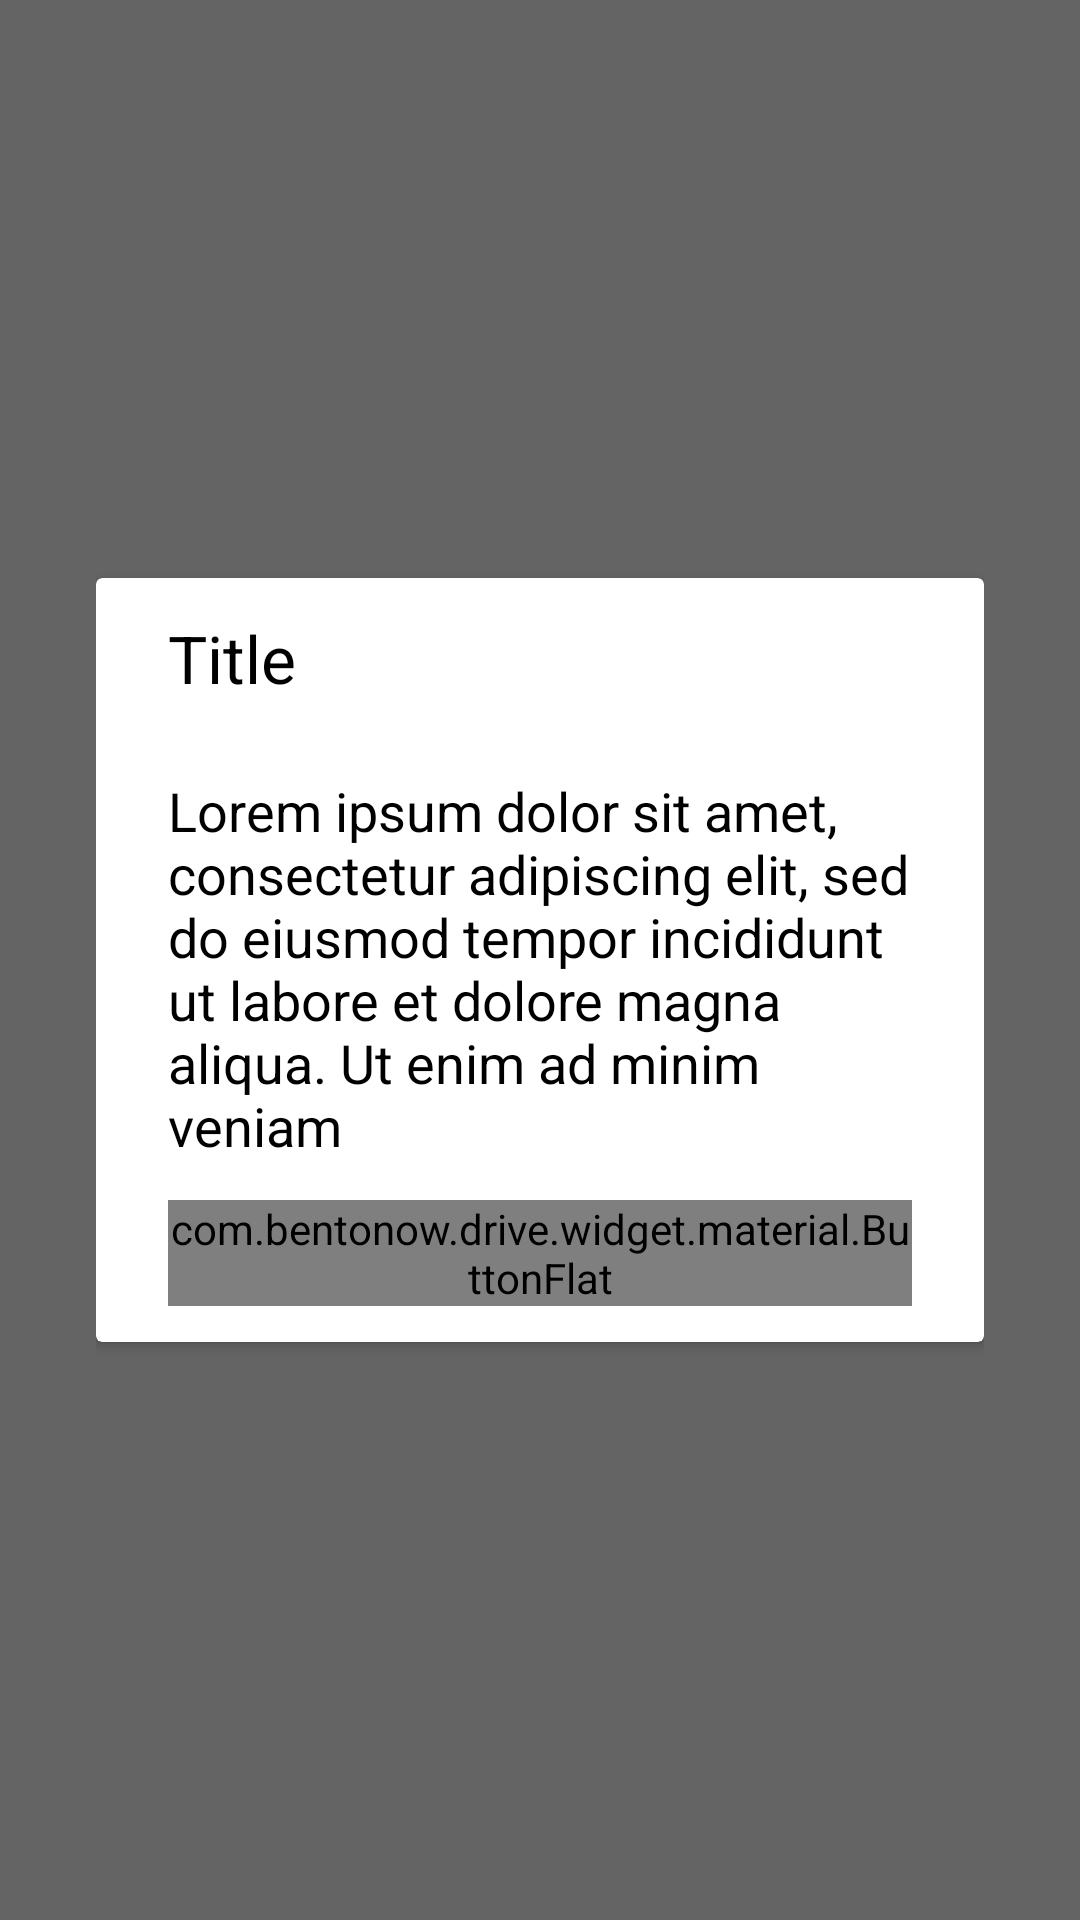

Android layout source for this screen:
<!-- AndroidManifest.xml: application theme BentoDriveTheme -->
<!-- res/layout/dialog_material.xml -->
<?xml version="1.0" encoding="utf-8"?>
<RelativeLayout xmlns:android="http://schemas.android.com/apk/res/android"
    android:id="@+id/dialog_rootView"
    android:layout_width="match_parent"
    android:layout_height="match_parent"
    android:background="@color/black_60"
    android:paddingLeft="32dp"
    android:paddingRight="32dp">


    <android.support.v7.widget.CardView
        android:layout_width="match_parent"
        android:layout_height="wrap_content"
        android:layout_centerInParent="true">

        <RelativeLayout
            android:id="@+id/contentDialog"
            android:layout_width="match_parent"
            android:layout_height="wrap_content"
            android:paddingLeft="24dp"
            android:paddingRight="24dp"
            android:paddingTop="12dp">

            <TextView
                android:id="@+id/title"
                android:layout_width="wrap_content"
                android:layout_height="wrap_content"
                android:layout_marginBottom="24dp"
                android:text="Title"
                android:textAppearance="?android:attr/textAppearanceLarge"
                android:textColor="#000" />

            <ScrollView
                android:id="@+id/message_scrollView"
                android:layout_width="match_parent"
                android:layout_height="wrap_content"
                android:layout_below="@id/title"
                android:paddingBottom="60dp"
                android:scrollbarSize="2dp"
                android:scrollbarThumbVertical="@color/black">

                <LinearLayout
                    android:layout_width="match_parent"
                    android:layout_height="match_parent"
                    android:orientation="vertical">

                    <TextView
                        android:id="@+id/message"
                        android:layout_width="wrap_content"
                        android:layout_height="wrap_content"
                        android:text="Lorem ipsum dolor sit amet, consectetur adipiscing elit, sed do eiusmod tempor incididunt ut labore et dolore magna aliqua. Ut enim ad minim veniam"
                        android:textColor="#000"
                        android:textSize="18sp" />
                </LinearLayout>
            </ScrollView>

            <LinearLayout
                android:layout_width="match_parent"
                android:layout_height="wrap_content"
                android:layout_alignBottom="@id/message_scrollView"
                android:layout_marginBottom="12dp"
                android:layout_marginTop="34dp"
                android:gravity="right"
                android:orientation="horizontal">

                <com.bentonow.drive.widget.material.ButtonFlat
                    android:id="@+id/button_cancel"
                    android:layout_width="wrap_content"
                    android:layout_height="wrap_content"
                    android:background="@color/black"
                    android:text="Cancel"
                    android:visibility="gone" />

                <com.bentonow.drive.widget.material.ButtonFlat
                    android:id="@+id/button_accept"
                    android:layout_width="wrap_content"
                    android:layout_height="wrap_content"
                    android:background="@color/colorPrimary"
                    android:text="Accept" />
            </LinearLayout>
        </RelativeLayout>
    </android.support.v7.widget.CardView>


</RelativeLayout>
<!-- resources referenced by this layout -->
<resources>
  <color name="black">#000000</color>
  <color name="black_60">#99000000</color>
  <color name="colorPrimary">#4CAF50</color>
  <style name="BentoDriveTheme" parent="AppTheme">
  
          <item name="windowActionBar">false</item>
          <item name="windowNoTitle">true</item>
      </style>
  <style name="AppTheme" parent="Theme.AppCompat.Light.DarkActionBar">
          
          <item name="colorPrimary">@color/colorPrimary</item>
          <item name="colorPrimaryDark">@color/colorPrimaryDark</item>
          <item name="colorAccent">@color/colorAccent</item>
  
      </style>
  <color name="colorPrimaryDark">#388E3C</color>
  <color name="colorAccent">#009688</color>
</resources>
